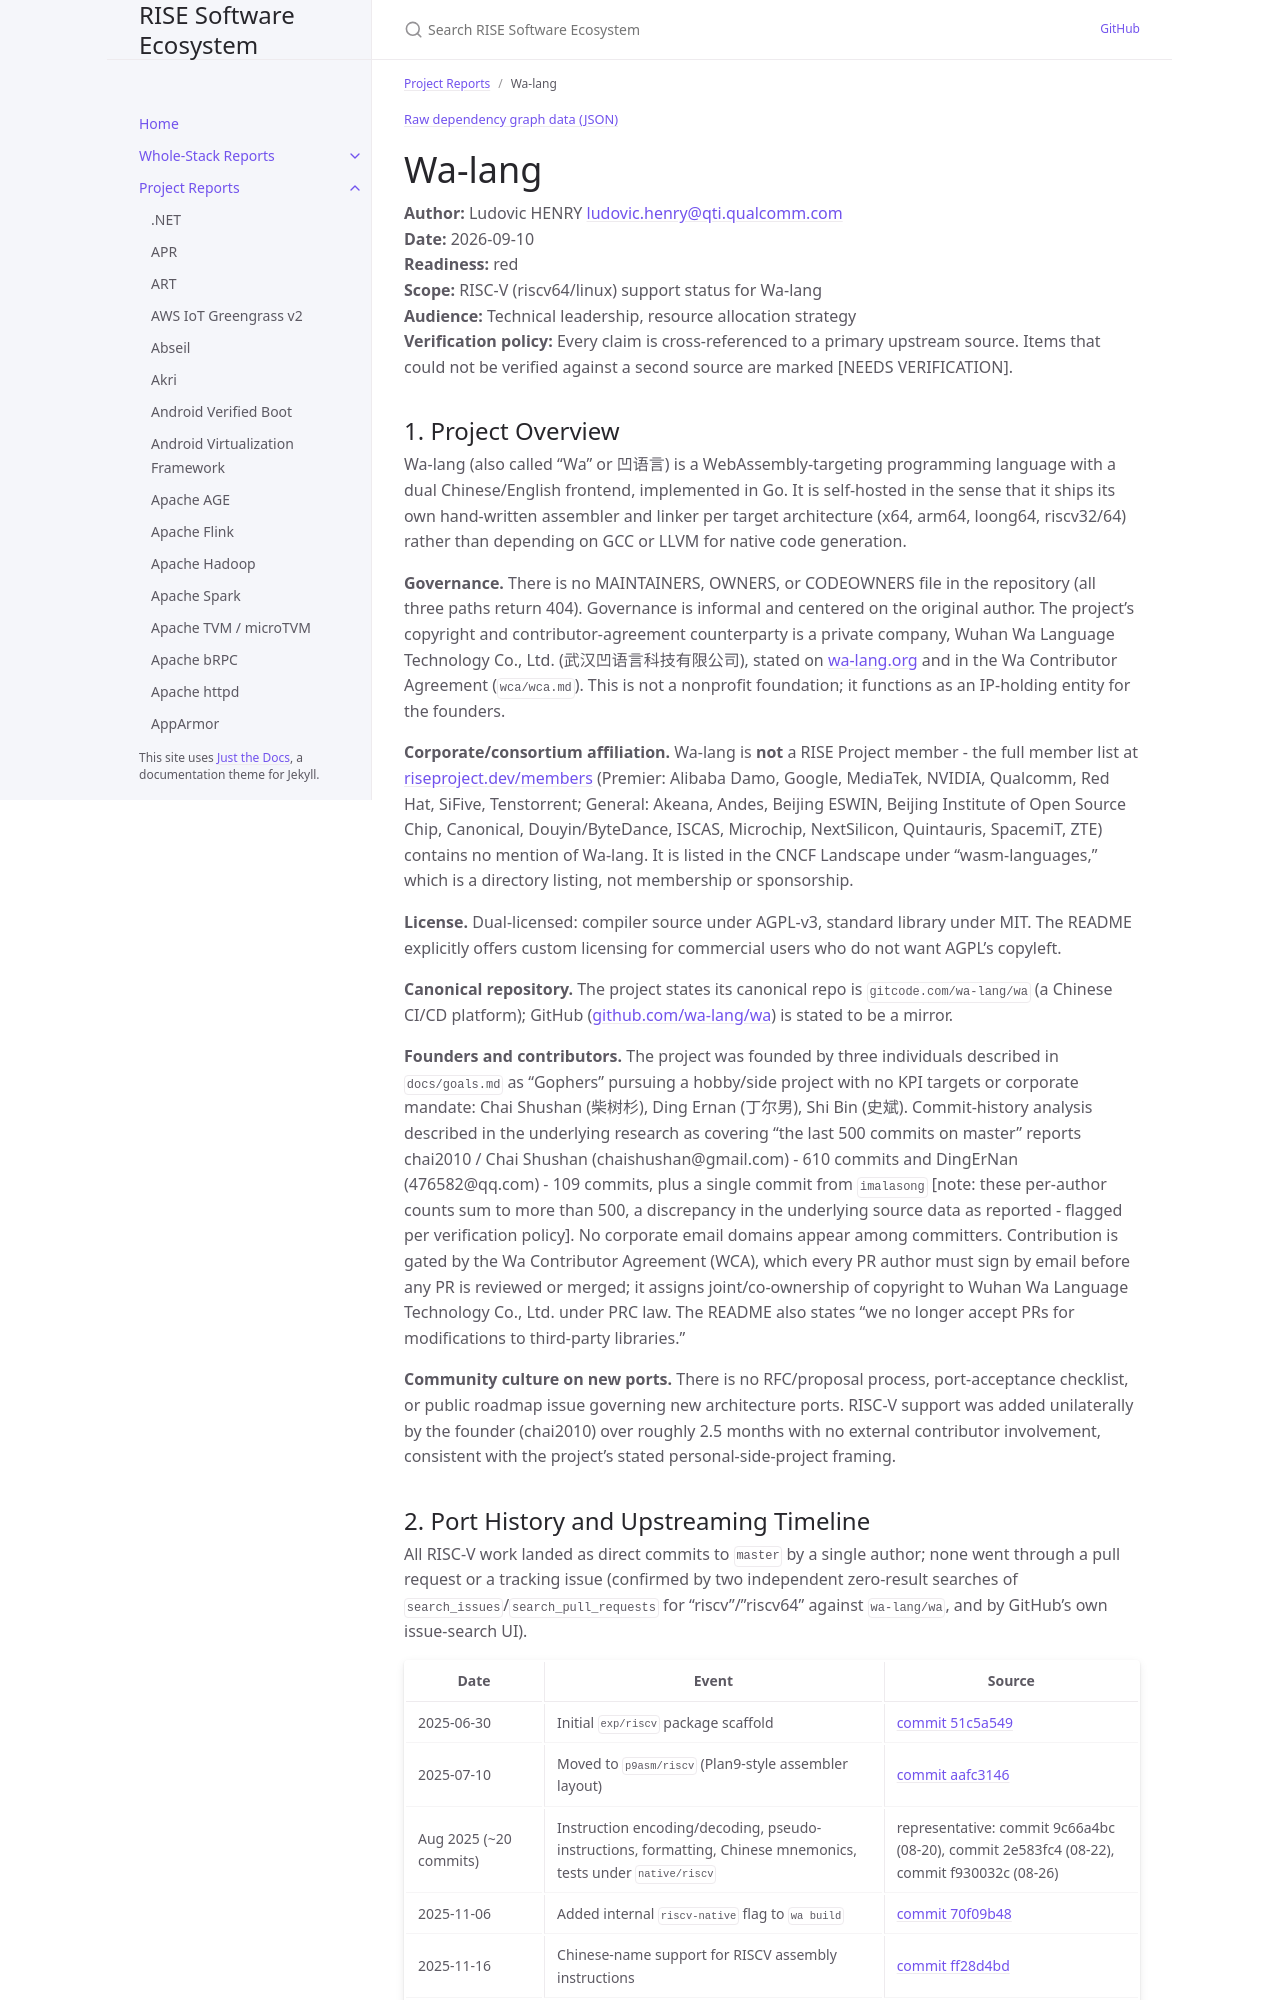

repository: riseproject-dev/sw-ecosystem · page: project-reports/wa-lang.html · generator: jekyll

---
title: Wa-lang
parent: Project Reports
color: red
---

{% include dependency-graph.html slug="dependencies" subset="wa-lang" %}

# Wa-lang

**Author:** Ludovic HENRY <ludovic.henry@qti.qualcomm.com><br/>
**Date:** 2026-09-10<br/>
**Readiness:** red<br/>
**Scope:** RISC-V (riscv64/linux) support status for Wa-lang<br/>
**Audience:** Technical leadership, resource allocation strategy<br/>
**Verification policy:** Every claim is cross-referenced to a primary upstream source. Items that could not be verified against a second source are marked [NEEDS VERIFICATION].<br/>

## 1. Project Overview

Wa-lang (also called "Wa" or 凹语言) is a WebAssembly-targeting programming language with a dual Chinese/English frontend, implemented in Go. It is self-hosted in the sense that it ships its own hand-written assembler and linker per target architecture (x64, arm64, loong64, riscv32/64) rather than depending on GCC or LLVM for native code generation.

**Governance.** There is no MAINTAINERS, OWNERS, or CODEOWNERS file in the repository (all three paths return 404). Governance is informal and centered on the original author. The project's copyright and contributor-agreement counterparty is a private company, Wuhan Wa Language Technology Co., Ltd. (武汉凹语言科技有限公司), stated on [wa-lang.org](https://wa-lang.org/) and in the Wa Contributor Agreement (`wca/wca.md`). This is not a nonprofit foundation; it functions as an IP-holding entity for the founders.

**Corporate/consortium affiliation.** Wa-lang is **not** a RISE Project member - the full member list at [riseproject.dev/members](https://riseproject.dev/members/) (Premier: Alibaba Damo, Google, MediaTek, NVIDIA, Qualcomm, Red Hat, SiFive, Tenstorrent; General: Akeana, Andes, Beijing ESWIN, Beijing Institute of Open Source Chip, Canonical, Douyin/ByteDance, ISCAS, Microchip, NextSilicon, Quintauris, SpacemiT, ZTE) contains no mention of Wa-lang. It is listed in the CNCF Landscape under "wasm-languages," which is a directory listing, not membership or sponsorship.

**License.** Dual-licensed: compiler source under AGPL-v3, standard library under MIT. The README explicitly offers custom licensing for commercial users who do not want AGPL's copyleft.

**Canonical repository.** The project states its canonical repo is `gitcode.com/wa-lang/wa` (a Chinese CI/CD platform); GitHub ([github.com/wa-lang/wa](https://github.com/wa-lang/wa)) is stated to be a mirror.

**Founders and contributors.** The project was founded by three individuals described in `docs/goals.md` as "Gophers" pursuing a hobby/side project with no KPI targets or corporate mandate: Chai Shushan (柴树杉), Ding Ernan (丁尔男), Shi Bin (史斌). Commit-history analysis described in the underlying research as covering "the last 500 commits on master" reports chai2010 / Chai Shushan (chaishushan@gmail.com) - 610 commits and DingErNan (476582@qq.com) - 109 commits, plus a single commit from `imalasong` [note: these per-author counts sum to more than 500, a discrepancy in the underlying source data as reported - flagged per verification policy]. No corporate email domains appear among committers. Contribution is gated by the Wa Contributor Agreement (WCA), which every PR author must sign by email before any PR is reviewed or merged; it assigns joint/co-ownership of copyright to Wuhan Wa Language Technology Co., Ltd. under PRC law. The README also states "we no longer accept PRs for modifications to third-party libraries."

**Community culture on new ports.** There is no RFC/proposal process, port-acceptance checklist, or public roadmap issue governing new architecture ports. RISC-V support was added unilaterally by the founder (chai2010) over roughly 2.5 months with no external contributor involvement, consistent with the project's stated personal-side-project framing.
